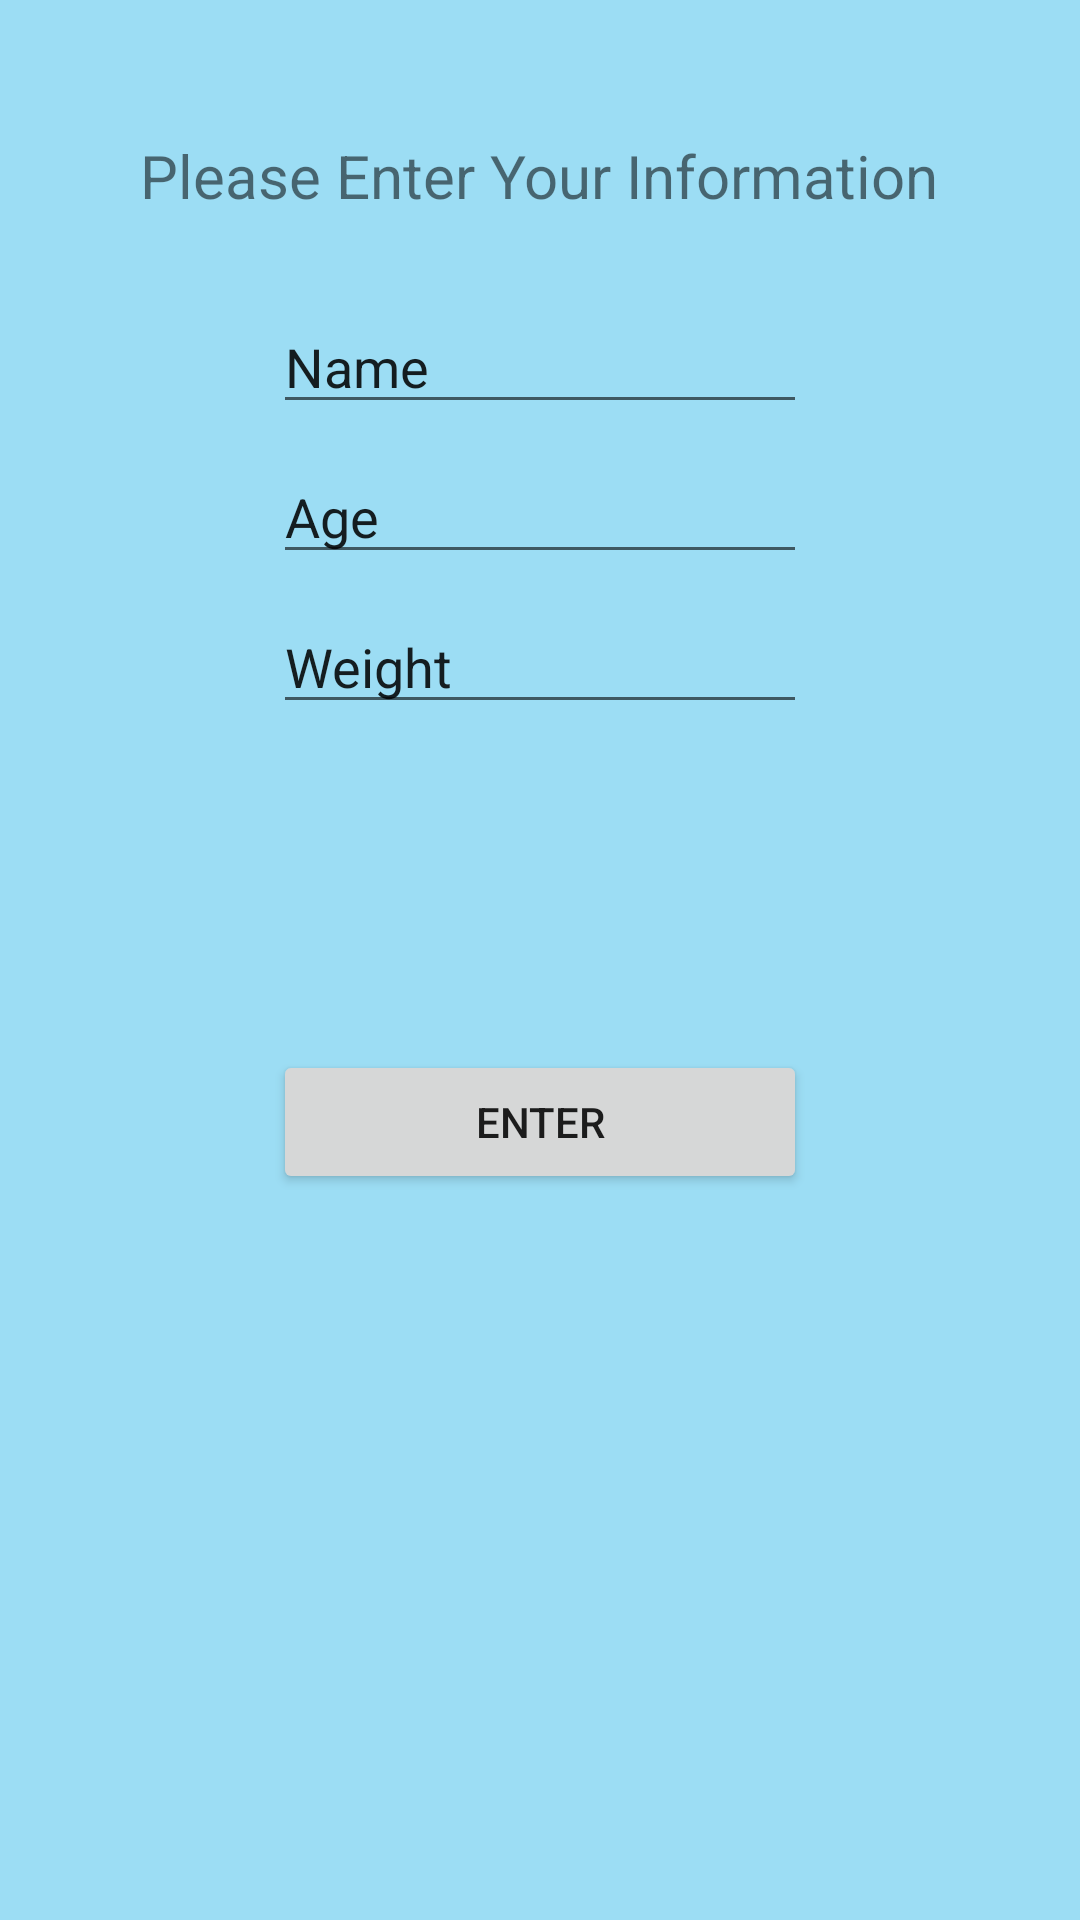

Reconstruct the res/layout file that produces this screen, plus the resources it refers to.
<!-- AndroidManifest.xml: application theme Theme.ThirstTrack -->
<!-- res/layout/activity_user_info.xml -->
<?xml version="1.0" encoding="utf-8"?>
<RelativeLayout xmlns:android="http://schemas.android.com/apk/res/android"
    xmlns:app="http://schemas.android.com/apk/res-auto"
    xmlns:tools="http://schemas.android.com/tools"
    android:id="@+id/userinfo"
    android:layout_width="match_parent"
    android:layout_height="match_parent"
    android:background="#9CDDF4"
    tools:context=".UserInfo">

    <EditText
        android:id="@+id/name"
        android:layout_width="wrap_content"
        android:layout_height="wrap_content"
        android:layout_alignParentStart="true"
        android:layout_alignParentLeft="true"
        android:layout_alignParentTop="true"
        android:layout_alignParentEnd="true"
        android:layout_alignParentRight="true"
        android:layout_centerHorizontal="true"
        android:layout_marginStart="91dp"
        android:layout_marginLeft="91dp"
        android:layout_marginTop="100dp"
        android:layout_marginRight="91dp"
        android:layout_marginEnd="91dp"
        android:ems="10"
        android:inputType="textPersonName"
        android:text="Name" />

    <EditText
        android:id="@+id/weight"
        android:layout_width="wrap_content"
        android:layout_height="wrap_content"
        android:layout_alignParentStart="true"
        android:layout_alignParentLeft="true"
        android:layout_alignParentTop="true"
        android:layout_alignParentEnd="true"
        android:layout_alignParentRight="true"
        android:layout_centerHorizontal="true"
        android:layout_marginStart="91dp"
        android:layout_marginLeft="91dp"
        android:layout_marginTop="200dp"
        android:layout_marginEnd="91dp"
        android:layout_marginRight="91dp"
        android:ems="10"
        android:inputType="textPersonName"
        android:text="Weight" />


    <EditText
        android:id="@+id/age"
        android:layout_width="wrap_content"
        android:layout_height="wrap_content"
        android:layout_alignParentStart="true"
        android:layout_alignParentLeft="true"
        android:layout_alignParentTop="true"
        android:layout_alignParentEnd="true"
        android:layout_alignParentRight="true"
        android:layout_centerHorizontal="true"
        android:layout_marginStart="91dp"
        android:layout_marginLeft="91dp"
        android:layout_marginTop="150dp"
        android:layout_marginRight="91dp"
        android:layout_marginEnd="91dp"
        android:ems="10"
        android:inputType="textPersonName"
        android:text="Age" />

    <Button
        android:id="@+id/button2"
        android:layout_width="wrap_content"
        android:layout_height="wrap_content"
        android:layout_alignParentStart="true"
        android:layout_alignParentLeft="true"
        android:layout_alignParentTop="true"
        android:layout_alignParentEnd="true"
        android:layout_alignParentRight="true"
        android:layout_centerHorizontal="true"
        android:layout_marginStart="91dp"
        android:layout_marginLeft="91dp"
        android:layout_marginTop="350dp"
        android:layout_marginEnd="91dp"
        android:layout_marginRight="91dp"
        android:text="Enter" />

    <TextView
        android:id="@+id/textView"
        android:layout_width="wrap_content"
        android:layout_height="wrap_content"
        android:layout_alignParentTop="true"
        android:layout_centerHorizontal="true"
        android:layout_marginTop="45dp"
        android:text="Please Enter Your Information"
        android:textSize="20sp" />
</RelativeLayout>
<!-- resources referenced by this layout -->
<resources>
  <style name="Theme.ThirstTrack" parent="Theme.MaterialComponents.DayNight.DarkActionBar">
          
          <item name="colorPrimary">@android:color/holo_blue_dark</item>
          <item name="colorPrimaryVariant">@color/design_default_color_secondary_variant</item>
          <item name="colorOnPrimary">@color/white</item>
          
          <item name="colorSecondary">@android:color/darker_gray</item>
          <item name="colorSecondaryVariant">@color/white</item>
          <item name="colorOnSecondary">@color/black</item>
          
          <item name="android:statusBarColor" tools:targetApi="l">?attr/colorPrimaryVariant</item>
          
      </style>
  <!-- not gathered from this repository: default colours our renderer supplied (Android Studio template values) -->
  <color name="black">#FF000000</color>
  <color name="white">#FFFFFFFF</color>
</resources>
